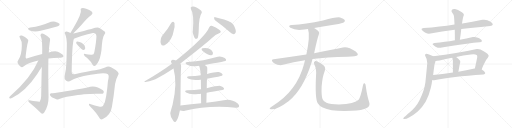
t = 0.00 s
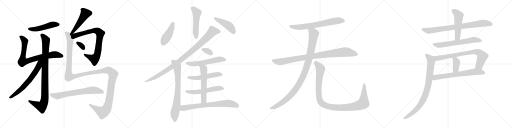
t = 5.03 s
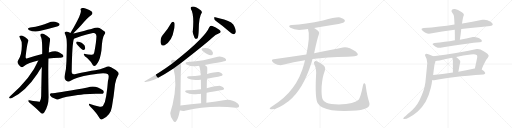
t = 10.05 s
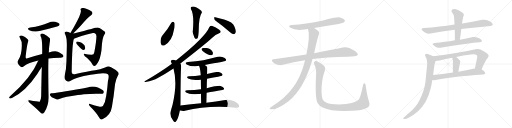
t = 15.07 s
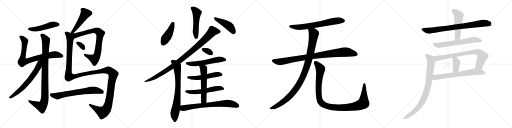
t = 20.10 s
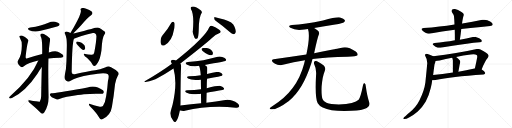
t = 25.12 s

The animated SVG that drew these frames (rendered in a browser with its animation timeline set to each time). Animation: 31 CSS @keyframes rules; one cycle of 25.12 s.

<svg version="1.1" viewBox="0 0 4096 1024" xmlns="http://www.w3.org/2000/svg">
  <g stroke="lightgray" stroke-dasharray="1,1" stroke-width="1" transform="scale(4, 4)">
    <line x1="0" y1="0" x2="256" y2="256"></line>
    <line x1="256" y1="0" x2="0" y2="256"></line>
    <line x1="128" y1="0" x2="128" y2="256"></line>
    <line x1="0" y1="128" x2="256" y2="128"></line>
    <line x1="256" y1="0" x2="512" y2="256"></line>
    <line x1="512" y1="0" x2="256" y2="256"></line>
    <line x1="384" y1="0" x2="384" y2="256"></line>
    <line x1="256" y1="128" x2="512" y2="128"></line>
    <line x1="512" y1="0" x2="768" y2="256"></line>
    <line x1="768" y1="0" x2="512" y2="256"></line>
    <line x1="640" y1="0" x2="640" y2="256"></line>
    <line x1="512" y1="128" x2="768" y2="128"></line>
    <line x1="768" y1="0" x2="1024" y2="256"></line>
    <line x1="1024" y1="0" x2="768" y2="256"></line>
    <line x1="896" y1="0" x2="896" y2="256"></line>
    <line x1="768" y1="128" x2="1024" y2="128"></line>
  </g>
<g transform="scale(1, -1) translate(0, -850)">
   <style type="text/css">
    @keyframes keyframes0 {
      from {
       stroke: black;
       stroke-dashoffset: 490;
       stroke-width: 128;
       }
       61% {
       animation-timing-function: step-end;
       stroke: black;
       stroke-dashoffset: 0;
       stroke-width: 128;
       }
       to {
       stroke: black;
       stroke-width: 1024;
       }
       }
       #make-me-a-hanzi-animation-0 {
         animation: keyframes0 0.648763s both;
         animation-delay: 0.000000s;
         animation-timing-function: linear;
       }
    @keyframes keyframes1 {
      from {
       stroke: black;
       stroke-dashoffset: 792;
       stroke-width: 128;
       }
       72% {
       animation-timing-function: step-end;
       stroke: black;
       stroke-dashoffset: 0;
       stroke-width: 128;
       }
       to {
       stroke: black;
       stroke-width: 1024;
       }
       }
       #make-me-a-hanzi-animation-1 {
         animation: keyframes1 0.894531s both;
         animation-delay: 0.648763s;
         animation-timing-function: linear;
       }
    @keyframes keyframes2 {
      from {
       stroke: black;
       stroke-dashoffset: 953;
       stroke-width: 128;
       }
       76% {
       animation-timing-function: step-end;
       stroke: black;
       stroke-dashoffset: 0;
       stroke-width: 128;
       }
       to {
       stroke: black;
       stroke-width: 1024;
       }
       }
       #make-me-a-hanzi-animation-2 {
         animation: keyframes2 1.025553s both;
         animation-delay: 1.543294s;
         animation-timing-function: linear;
       }
    @keyframes keyframes3 {
      from {
       stroke: black;
       stroke-dashoffset: 646;
       stroke-width: 128;
       }
       68% {
       animation-timing-function: step-end;
       stroke: black;
       stroke-dashoffset: 0;
       stroke-width: 128;
       }
       to {
       stroke: black;
       stroke-width: 1024;
       }
       }
       #make-me-a-hanzi-animation-3 {
         animation: keyframes3 0.775716s both;
         animation-delay: 2.568847s;
         animation-timing-function: linear;
       }
    @keyframes keyframes4 {
      from {
       stroke: black;
       stroke-dashoffset: 493;
       stroke-width: 128;
       }
       62% {
       animation-timing-function: step-end;
       stroke: black;
       stroke-dashoffset: 0;
       stroke-width: 128;
       }
       to {
       stroke: black;
       stroke-width: 1024;
       }
       }
       #make-me-a-hanzi-animation-4 {
         animation: keyframes4 0.651204s both;
         animation-delay: 3.344563s;
         animation-timing-function: linear;
       }
    @keyframes keyframes5 {
      from {
       stroke: black;
       stroke-dashoffset: 782;
       stroke-width: 128;
       }
       72% {
       animation-timing-function: step-end;
       stroke: black;
       stroke-dashoffset: 0;
       stroke-width: 128;
       }
       to {
       stroke: black;
       stroke-width: 1024;
       }
       }
       #make-me-a-hanzi-animation-5 {
         animation: keyframes5 0.886393s both;
         animation-delay: 3.995767s;
         animation-timing-function: linear;
       }
    @keyframes keyframes6 {
      from {
       stroke: black;
       stroke-dashoffset: 321;
       stroke-width: 128;
       }
       51% {
       animation-timing-function: step-end;
       stroke: black;
       stroke-dashoffset: 0;
       stroke-width: 128;
       }
       to {
       stroke: black;
       stroke-width: 1024;
       }
       }
       #make-me-a-hanzi-animation-6 {
         animation: keyframes6 0.511230s both;
         animation-delay: 4.882160s;
         animation-timing-function: linear;
       }
    @keyframes keyframes7 {
      from {
       stroke: black;
       stroke-dashoffset: 1431;
       stroke-width: 128;
       }
       82% {
       animation-timing-function: step-end;
       stroke: black;
       stroke-dashoffset: 0;
       stroke-width: 128;
       }
       to {
       stroke: black;
       stroke-width: 1024;
       }
       }
       #make-me-a-hanzi-animation-7 {
         animation: keyframes7 1.414551s both;
         animation-delay: 5.393390s;
         animation-timing-function: linear;
       }
    @keyframes keyframes8 {
      from {
       stroke: black;
       stroke-dashoffset: 670;
       stroke-width: 128;
       }
       69% {
       animation-timing-function: step-end;
       stroke: black;
       stroke-dashoffset: 0;
       stroke-width: 128;
       }
       to {
       stroke: black;
       stroke-width: 1024;
       }
       }
       #make-me-a-hanzi-animation-8 {
         animation: keyframes8 0.795247s both;
         animation-delay: 6.807941s;
         animation-timing-function: linear;
       }
    @keyframes keyframes9 {
      from {
       stroke: black;
       stroke-dashoffset: 509;
       stroke-width: 128;
       }
       62% {
       animation-timing-function: step-end;
       stroke: black;
       stroke-dashoffset: 0;
       stroke-width: 128;
       }
       to {
       stroke: black;
       stroke-width: 1024;
       }
       }
       #make-me-a-hanzi-animation-9 {
         animation: keyframes9 0.664225s both;
         animation-delay: 7.603188s;
         animation-timing-function: linear;
       }
    @keyframes keyframes10 {
      from {
       stroke: black;
       stroke-dashoffset: 437;
       stroke-width: 128;
       }
       59% {
       animation-timing-function: step-end;
       stroke: black;
       stroke-dashoffset: 0;
       stroke-width: 128;
       }
       to {
       stroke: black;
       stroke-width: 1024;
       }
       }
       #make-me-a-hanzi-animation-10 {
         animation: keyframes10 0.605632s both;
         animation-delay: 8.267413s;
         animation-timing-function: linear;
       }
    @keyframes keyframes11 {
      from {
       stroke: black;
       stroke-dashoffset: 444;
       stroke-width: 128;
       }
       59% {
       animation-timing-function: step-end;
       stroke: black;
       stroke-dashoffset: 0;
       stroke-width: 128;
       }
       to {
       stroke: black;
       stroke-width: 1024;
       }
       }
       #make-me-a-hanzi-animation-11 {
         animation: keyframes11 0.611328s both;
         animation-delay: 8.873045s;
         animation-timing-function: linear;
       }
    @keyframes keyframes12 {
      from {
       stroke: black;
       stroke-dashoffset: 992;
       stroke-width: 128;
       }
       76% {
       animation-timing-function: step-end;
       stroke: black;
       stroke-dashoffset: 0;
       stroke-width: 128;
       }
       to {
       stroke: black;
       stroke-width: 1024;
       }
       }
       #make-me-a-hanzi-animation-12 {
         animation: keyframes12 1.057292s both;
         animation-delay: 9.484373s;
         animation-timing-function: linear;
       }
    @keyframes keyframes13 {
      from {
       stroke: black;
       stroke-dashoffset: 745;
       stroke-width: 128;
       }
       71% {
       animation-timing-function: step-end;
       stroke: black;
       stroke-dashoffset: 0;
       stroke-width: 128;
       }
       to {
       stroke: black;
       stroke-width: 1024;
       }
       }
       #make-me-a-hanzi-animation-13 {
         animation: keyframes13 0.856283s both;
         animation-delay: 10.541665s;
         animation-timing-function: linear;
       }
    @keyframes keyframes14 {
      from {
       stroke: black;
       stroke-dashoffset: 327;
       stroke-width: 128;
       }
       52% {
       animation-timing-function: step-end;
       stroke: black;
       stroke-dashoffset: 0;
       stroke-width: 128;
       }
       to {
       stroke: black;
       stroke-width: 1024;
       }
       }
       #make-me-a-hanzi-animation-14 {
         animation: keyframes14 0.516113s both;
         animation-delay: 11.397948s;
         animation-timing-function: linear;
       }
    @keyframes keyframes15 {
      from {
       stroke: black;
       stroke-dashoffset: 565;
       stroke-width: 128;
       }
       65% {
       animation-timing-function: step-end;
       stroke: black;
       stroke-dashoffset: 0;
       stroke-width: 128;
       }
       to {
       stroke: black;
       stroke-width: 1024;
       }
       }
       #make-me-a-hanzi-animation-15 {
         animation: keyframes15 0.709798s both;
         animation-delay: 11.914061s;
         animation-timing-function: linear;
       }
    @keyframes keyframes16 {
      from {
       stroke: black;
       stroke-dashoffset: 524;
       stroke-width: 128;
       }
       63% {
       animation-timing-function: step-end;
       stroke: black;
       stroke-dashoffset: 0;
       stroke-width: 128;
       }
       to {
       stroke: black;
       stroke-width: 1024;
       }
       }
       #make-me-a-hanzi-animation-16 {
         animation: keyframes16 0.676432s both;
         animation-delay: 12.623859s;
         animation-timing-function: linear;
       }
    @keyframes keyframes17 {
      from {
       stroke: black;
       stroke-dashoffset: 552;
       stroke-width: 128;
       }
       64% {
       animation-timing-function: step-end;
       stroke: black;
       stroke-dashoffset: 0;
       stroke-width: 128;
       }
       to {
       stroke: black;
       stroke-width: 1024;
       }
       }
       #make-me-a-hanzi-animation-17 {
         animation: keyframes17 0.699219s both;
         animation-delay: 13.300291s;
         animation-timing-function: linear;
       }
    @keyframes keyframes18 {
      from {
       stroke: black;
       stroke-dashoffset: 566;
       stroke-width: 128;
       }
       65% {
       animation-timing-function: step-end;
       stroke: black;
       stroke-dashoffset: 0;
       stroke-width: 128;
       }
       to {
       stroke: black;
       stroke-width: 1024;
       }
       }
       #make-me-a-hanzi-animation-18 {
         animation: keyframes18 0.710612s both;
         animation-delay: 13.999510s;
         animation-timing-function: linear;
       }
    @keyframes keyframes19 {
      from {
       stroke: black;
       stroke-dashoffset: 722;
       stroke-width: 128;
       }
       70% {
       animation-timing-function: step-end;
       stroke: black;
       stroke-dashoffset: 0;
       stroke-width: 128;
       }
       to {
       stroke: black;
       stroke-width: 1024;
       }
       }
       #make-me-a-hanzi-animation-19 {
         animation: keyframes19 0.837565s both;
         animation-delay: 14.710122s;
         animation-timing-function: linear;
       }
    @keyframes keyframes20 {
      from {
       stroke: black;
       stroke-dashoffset: 680;
       stroke-width: 128;
       }
       69% {
       animation-timing-function: step-end;
       stroke: black;
       stroke-dashoffset: 0;
       stroke-width: 128;
       }
       to {
       stroke: black;
       stroke-width: 1024;
       }
       }
       #make-me-a-hanzi-animation-20 {
         animation: keyframes20 0.803385s both;
         animation-delay: 15.547687s;
         animation-timing-function: linear;
       }
    @keyframes keyframes21 {
      from {
       stroke: black;
       stroke-dashoffset: 930;
       stroke-width: 128;
       }
       75% {
       animation-timing-function: step-end;
       stroke: black;
       stroke-dashoffset: 0;
       stroke-width: 128;
       }
       to {
       stroke: black;
       stroke-width: 1024;
       }
       }
       #make-me-a-hanzi-animation-21 {
         animation: keyframes21 1.006836s both;
         animation-delay: 16.351072s;
         animation-timing-function: linear;
       }
    @keyframes keyframes22 {
      from {
       stroke: black;
       stroke-dashoffset: 1036;
       stroke-width: 128;
       }
       77% {
       animation-timing-function: step-end;
       stroke: black;
       stroke-dashoffset: 0;
       stroke-width: 128;
       }
       to {
       stroke: black;
       stroke-width: 1024;
       }
       }
       #make-me-a-hanzi-animation-22 {
         animation: keyframes22 1.093099s both;
         animation-delay: 17.357908s;
         animation-timing-function: linear;
       }
    @keyframes keyframes23 {
      from {
       stroke: black;
       stroke-dashoffset: 1097;
       stroke-width: 128;
       }
       78% {
       animation-timing-function: step-end;
       stroke: black;
       stroke-dashoffset: 0;
       stroke-width: 128;
       }
       to {
       stroke: black;
       stroke-width: 1024;
       }
       }
       #make-me-a-hanzi-animation-23 {
         animation: keyframes23 1.142741s both;
         animation-delay: 18.451007s;
         animation-timing-function: linear;
       }
    @keyframes keyframes24 {
      from {
       stroke: black;
       stroke-dashoffset: 813;
       stroke-width: 128;
       }
       73% {
       animation-timing-function: step-end;
       stroke: black;
       stroke-dashoffset: 0;
       stroke-width: 128;
       }
       to {
       stroke: black;
       stroke-width: 1024;
       }
       }
       #make-me-a-hanzi-animation-24 {
         animation: keyframes24 0.911621s both;
         animation-delay: 19.593748s;
         animation-timing-function: linear;
       }
    @keyframes keyframes25 {
      from {
       stroke: black;
       stroke-dashoffset: 509;
       stroke-width: 128;
       }
       62% {
       animation-timing-function: step-end;
       stroke: black;
       stroke-dashoffset: 0;
       stroke-width: 128;
       }
       to {
       stroke: black;
       stroke-width: 1024;
       }
       }
       #make-me-a-hanzi-animation-25 {
         animation: keyframes25 0.664225s both;
         animation-delay: 20.505369s;
         animation-timing-function: linear;
       }
    @keyframes keyframes26 {
      from {
       stroke: black;
       stroke-dashoffset: 638;
       stroke-width: 128;
       }
       67% {
       animation-timing-function: step-end;
       stroke: black;
       stroke-dashoffset: 0;
       stroke-width: 128;
       }
       to {
       stroke: black;
       stroke-width: 1024;
       }
       }
       #make-me-a-hanzi-animation-26 {
         animation: keyframes26 0.769206s both;
         animation-delay: 21.169594s;
         animation-timing-function: linear;
       }
    @keyframes keyframes27 {
      from {
       stroke: black;
       stroke-dashoffset: 770;
       stroke-width: 128;
       }
       71% {
       animation-timing-function: step-end;
       stroke: black;
       stroke-dashoffset: 0;
       stroke-width: 128;
       }
       to {
       stroke: black;
       stroke-width: 1024;
       }
       }
       #make-me-a-hanzi-animation-27 {
         animation: keyframes27 0.876628s both;
         animation-delay: 21.938800s;
         animation-timing-function: linear;
       }
    @keyframes keyframes28 {
      from {
       stroke: black;
       stroke-dashoffset: 384;
       stroke-width: 128;
       }
       56% {
       animation-timing-function: step-end;
       stroke: black;
       stroke-dashoffset: 0;
       stroke-width: 128;
       }
       to {
       stroke: black;
       stroke-width: 1024;
       }
       }
       #make-me-a-hanzi-animation-28 {
         animation: keyframes28 0.562500s both;
         animation-delay: 22.815428s;
         animation-timing-function: linear;
       }
    @keyframes keyframes29 {
      from {
       stroke: black;
       stroke-dashoffset: 674;
       stroke-width: 128;
       }
       69% {
       animation-timing-function: step-end;
       stroke: black;
       stroke-dashoffset: 0;
       stroke-width: 128;
       }
       to {
       stroke: black;
       stroke-width: 1024;
       }
       }
       #make-me-a-hanzi-animation-29 {
         animation: keyframes29 0.798503s both;
         animation-delay: 23.377928s;
         animation-timing-function: linear;
       }
    @keyframes keyframes30 {
      from {
       stroke: black;
       stroke-dashoffset: 855;
       stroke-width: 128;
       }
       74% {
       animation-timing-function: step-end;
       stroke: black;
       stroke-dashoffset: 0;
       stroke-width: 128;
       }
       to {
       stroke: black;
       stroke-width: 1024;
       }
       }
       #make-me-a-hanzi-animation-30 {
         animation: keyframes30 0.945801s both;
         animation-delay: 24.176431s;
         animation-timing-function: linear;
       }
</style>
<path d="M 242.5 629.5 Q 209.5 622.5 234.5 608.5 Q 273.5 589.5 324.5 603.5 Q 381.5 618.5 441.5 633.5 Q 469.5 640.5 472.5 645.5 Q 479.5 652.5 475.5 660.5 Q 468.5 670.5 441.5 676.5 Q 413.5 680.5 387.5 667.5 Q 356.5 655.5 323.5 646.5 Q 286.5 636.5 242.5 629.5 Z" fill="lightgray"></path> 
<path d="M 387.5 381.5 Q 427.5 388.5 476.5 388.5 Q 495.5 387.5 504.5 393.5 Q 510.5 399.5 504.5 409.5 Q 497.5 419.5 462.5 436.5 Q 438.5 446.5 390.5 429.5 L 337.5 418.5 Q 277.5 405.5 219.5 383.5 Q 210.5 379.5 209.5 382.5 Q 202.5 386.5 205.5 401.5 Q 215.5 489.5 224.5 515.5 Q 230.5 527.5 219.5 537.5 Q 201.5 556.5 175.5 565.5 Q 163.5 569.5 156.5 562.5 Q 152.5 558.5 160.5 543.5 Q 176.5 519.5 174.5 484.5 Q 173.5 408.5 146.5 370.5 Q 136.5 357.5 141.5 346.5 Q 148.5 330.5 165.5 316.5 Q 175.5 307.5 190.5 319.5 Q 226.5 349.5 306.5 366.5 L 387.5 381.5 Z" fill="lightgray"></path> 
<path d="M 334.5 314.5 Q 331.5 217.5 329.5 81.5 Q 328.5 48.5 317.5 36.5 Q 313.5 33.5 236.5 47.5 Q 224.5 50.5 225.5 43.5 Q 226.5 36.5 236.5 27.5 Q 291.5 -17.5 329.5 -56.5 Q 339.5 -65.5 353.5 -50.5 Q 389.5 3.5 388.5 73.5 Q 384.5 299.5 387.5 381.5 L 390.5 429.5 Q 391.5 469.5 397.5 508.5 Q 403.5 533.5 398.5 544.5 Q 389.5 557.5 354.5 576.5 Q 338.5 586.5 328.5 579.5 Q 318.5 570.5 329.5 550.5 Q 339.5 526.5 337.5 418.5 L 334.5 314.5 Z" fill="lightgray"></path> 
<path d="M 306.5 366.5 Q 249.5 228.5 78.5 77.5 Q 68.5 65.5 76.5 64.5 Q 85.5 60.5 95.5 66.5 Q 203.5 117.5 299.5 260.5 Q 311.5 282.5 334.5 314.5 C 381.5 380.5 323.5 405.5 306.5 366.5 Z" fill="lightgray"></path> 
<path d="M 583.5 579.5 Q 623.5 619.5 647.5 645.5 Q 701.5 711.5 728.5 728.5 Q 747.5 741.5 733.5 757.5 Q 717.5 770.5 689.5 780.5 Q 664.5 789.5 652.5 784.5 Q 640.5 780.5 646.5 768.5 Q 655.5 744.5 590.5 632.5 Q 577.5 611.5 563.5 586.5 C 548.5 560.5 562.5 558.5 583.5 579.5 Z" fill="lightgray"></path> 
<path d="M 591.5 540.5 Q 636.5 558.5 743.5 585.5 Q 753.5 586.5 759.5 583.5 Q 771.5 577.5 771.5 559.5 Q 770.5 513.5 754.5 432.5 Q 751.5 408.5 729.5 411.5 Q 702.5 415.5 682.5 418.5 Q 667.5 421.5 671.5 412.5 Q 672.5 403.5 697.5 385.5 Q 727.5 357.5 743.5 328.5 Q 750.5 319.5 761.5 323.5 Q 768.5 326.5 783.5 349.5 Q 801.5 377.5 811.5 445.5 Q 817.5 553.5 835.5 573.5 Q 845.5 583.5 840.5 594.5 Q 831.5 604.5 795.5 626.5 Q 782.5 635.5 730.5 618.5 Q 724.5 618.5 628.5 591.5 Q 603.5 584.5 583.5 579.5 C 554.5 572.5 563.5 529.5 591.5 540.5 Z" fill="lightgray"></path> 
<path d="M 613.5 497.5 Q 650.5 452.5 665.5 449.5 Q 675.5 448.5 681.5 462.5 Q 682.5 472.5 675.5 488.5 Q 657.5 512.5 618.5 518.5 Q 611.5 519.5 609.5 510.5 Q 608.5 504.5 613.5 497.5 Z" fill="lightgray"></path> 
<path d="M 563.5 586.5 Q 556.5 590.5 546.5 594.5 Q 527.5 601.5 519.5 592.5 Q 513.5 588.5 521.5 575.5 Q 536.5 544.5 534.5 477.5 Q 533.5 425.5 531.5 358.5 Q 530.5 294.5 516.5 240.5 Q 512.5 221.5 527.5 205.5 Q 545.5 190.5 568.5 205.5 Q 605.5 232.5 724.5 251.5 Q 842.5 275.5 863.5 255.5 Q 875.5 245.5 863.5 202.5 Q 859.5 144.5 849.5 81.5 Q 843.5 33.5 823.5 1.5 Q 813.5 -7.5 791.5 -2.5 Q 757.5 7.5 726.5 16.5 Q 710.5 22.5 711.5 14.5 Q 710.5 8.5 719.5 0.5 Q 774.5 -54.5 794.5 -92.5 Q 804.5 -113.5 822.5 -102.5 Q 886.5 -68.5 895.5 -3.5 Q 910.5 81.5 920.5 178.5 Q 926.5 215.5 943.5 245.5 Q 955.5 261.5 943.5 274.5 Q 925.5 293.5 888.5 312.5 Q 867.5 324.5 840.5 310.5 Q 800.5 292.5 761.5 287.5 Q 707.5 280.5 597.5 256.5 Q 575.5 252.5 573.5 271.5 Q 576.5 505.5 591.5 540.5 C 603.5 595.5 592.5 577.5 563.5 586.5 Z" fill="lightgray"></path> 
<path d="M 622.5 89.5 Q 647.5 90.5 671.5 95.5 Q 740.5 102.5 804.5 99.5 Q 823.5 98.5 828.5 106.5 Q 834.5 118.5 823.5 127.5 Q 763.5 173.5 700.5 150.5 Q 679.5 147.5 660.5 142.5 Q 450.5 106.5 409.5 103.5 Q 399.5 102.5 398.5 93.5 Q 398.5 83.5 414.5 71.5 Q 429.5 62.5 455.5 54.5 Q 465.5 51.5 479.5 59.5 Q 518.5 75.5 622.5 89.5 Z" fill="lightgray"></path> 
<path d="M 1527.0 779.0 Q 1554.0 740.0 1543.0 605.0 Q 1537.0 593.0 1556.0 549.0 Q 1565.0 534.0 1578.0 542.0 Q 1588.0 551.0 1590.0 613.0 Q 1591.0 715.0 1613.0 746.0 Q 1619.0 755.0 1608.0 767.0 Q 1559.0 806.0 1534.0 797.0 Q 1521.0 793.0 1527.0 779.0 Z" fill="lightgray"></path> 
<path d="M 1371.0 669.0 Q 1340.0 614.0 1299.0 566.0 Q 1290.0 556.0 1287.0 540.0 Q 1281.0 515.0 1288.0 498.0 Q 1294.0 479.0 1317.0 488.0 Q 1378.0 524.0 1390.0 606.0 Q 1400.0 640.0 1396.0 666.0 Q 1392.0 676.0 1386.0 677.0 Q 1377.0 677.0 1371.0 669.0 Z" fill="lightgray"></path> 
<path d="M 1725.0 684.0 Q 1776.0 648.0 1838.0 594.0 Q 1854.0 578.0 1869.0 576.0 Q 1876.0 576.0 1883.0 586.0 Q 1893.0 599.0 1876.0 637.0 Q 1864.0 673.0 1793.0 694.0 Q 1747.0 707.0 1722.0 712.0 Q 1713.0 716.0 1713.0 705.0 Q 1714.0 692.0 1725.0 684.0 Z" fill="lightgray"></path> 
<path d="M 1443.0 343.0 Q 1644.0 499.0 1698.0 549.0 Q 1725.0 576.0 1749.0 583.0 Q 1765.0 587.0 1766.0 597.0 Q 1765.0 604.0 1754.0 613.0 Q 1726.0 635.0 1699.0 643.0 Q 1683.0 647.0 1674.0 632.0 Q 1644.0 554.0 1408.0 366.0 L 1375.0 341.0 Q 1285.0 274.0 1161.0 203.0 Q 1154.0 200.0 1155.0 196.0 Q 1156.0 193.0 1164.0 194.0 Q 1228.0 206.0 1262.0 226.0 Q 1323.0 260.0 1388.0 303.0 L 1443.0 343.0 Z" fill="lightgray"></path> 
<path d="M 1443.0 6.0 Q 1444.0 22.0 1444.0 38.0 Q 1445.0 269.0 1449.0 317.0 Q 1450.0 333.0 1443.0 343.0 L 1408.0 366.0 Q 1389.0 373.0 1377.0 371.0 Q 1362.0 365.0 1369.0 353.0 Q 1372.0 347.0 1375.0 341.0 L 1388.0 303.0 Q 1421.0 186.0 1381.0 14.0 Q 1362.0 -52.0 1362.0 -55.0 Q 1362.0 -85.0 1386.0 -115.0 Q 1395.0 -130.0 1406.0 -123.0 Q 1425.0 -105.0 1439.0 -33.0 L 1443.0 6.0 Z" fill="lightgray"></path> 
<path d="M 1621.0 443.0 Q 1672.0 404.0 1691.0 409.0 Q 1703.0 410.0 1704.0 427.0 Q 1703.0 437.0 1690.0 451.0 Q 1669.0 472.0 1619.0 465.0 Q 1612.0 464.0 1613.0 455.0 Q 1614.0 448.0 1621.0 443.0 Z" fill="lightgray"></path> 
<path d="M 1638.0 331.0 Q 1800.0 361.0 1804.0 363.0 Q 1811.0 369.0 1808.0 377.0 Q 1802.0 387.0 1778.0 395.0 Q 1753.0 401.0 1726.0 392.0 Q 1678.0 379.0 1627.0 368.0 Q 1569.0 358.0 1503.0 354.0 Q 1472.0 350.0 1493.0 335.0 Q 1532.0 314.0 1578.0 322.0 Q 1584.0 323.0 1592.0 324.0 L 1638.0 331.0 Z" fill="lightgray"></path> 
<path d="M 1656.0 220.0 Q 1773.0 242.0 1776.0 244.0 Q 1783.0 251.0 1780.0 257.0 Q 1774.0 267.0 1751.0 274.0 Q 1732.0 278.0 1656.0 259.0 L 1606.0 249.0 Q 1563.0 243.0 1514.0 240.0 Q 1484.0 237.0 1505.0 222.0 Q 1532.0 206.0 1607.0 213.0 L 1656.0 220.0 Z" fill="lightgray"></path> 
<path d="M 1653.0 108.0 Q 1785.0 132.0 1787.0 132.0 Q 1794.0 138.0 1792.0 145.0 Q 1786.0 155.0 1764.0 163.0 Q 1746.0 167.0 1654.0 145.0 L 1608.0 137.0 Q 1556.0 130.0 1499.0 128.0 Q 1469.0 125.0 1489.0 110.0 Q 1519.0 91.0 1586.0 99.0 Q 1595.0 100.0 1608.0 101.0 L 1653.0 108.0 Z" fill="lightgray"></path> 
<path d="M 1651.0 28.0 Q 1652.0 70.0 1653.0 108.0 L 1654.0 145.0 Q 1654.0 185.0 1656.0 220.0 L 1656.0 259.0 Q 1656.0 262.0 1657.0 264.0 Q 1660.0 312.0 1656.0 317.0 Q 1646.0 326.0 1638.0 331.0 C 1614.0 348.0 1580.0 352.0 1592.0 324.0 Q 1601.0 309.0 1606.0 249.0 L 1607.0 213.0 Q 1607.0 183.0 1608.0 137.0 L 1608.0 101.0 Q 1608.0 67.0 1609.0 24.0 C 1610.0 -6.0 1650.0 -2.0 1651.0 28.0 Z" fill="lightgray"></path> 
<path d="M 1609.0 24.0 Q 1530.0 17.0 1443.0 6.0 C 1413.0 2.0 1410.0 -26.0 1439.0 -33.0 Q 1440.0 -33.0 1443.0 -34.0 Q 1464.0 -40.0 1479.0 -36.0 Q 1665.0 9.0 1886.0 -11.0 L 1888.0 -11.0 Q 1907.0 -12.0 1912.0 -3.0 Q 1918.0 7.0 1902.0 22.0 Q 1850.0 62.0 1790.0 49.0 Q 1733.0 40.0 1651.0 28.0 L 1609.0 24.0 Z" fill="lightgray"></path> 
<path d="M 2513.0 625.5 Q 2594.0 640.5 2682.0 653.5 Q 2743.0 665.5 2752.0 672.5 Q 2762.0 679.5 2758.0 689.5 Q 2751.0 702.5 2721.0 710.5 Q 2694.0 716.5 2584.0 686.5 Q 2442.0 656.5 2335.0 650.5 Q 2298.0 646.5 2323.0 627.5 Q 2366.0 602.5 2435.0 614.5 Q 2448.0 617.5 2464.0 617.5 L 2513.0 625.5 Z" fill="lightgray"></path> 
<path d="M 2500.0 377.5 Q 2611.0 393.5 2781.0 396.5 Q 2853.0 396.5 2860.0 407.5 Q 2866.0 420.5 2846.0 437.5 Q 2783.0 479.5 2743.0 469.5 Q 2656.0 450.5 2513.0 424.5 L 2451.0 414.5 Q 2327.0 396.5 2189.0 375.5 Q 2165.0 371.5 2183.0 352.5 Q 2199.0 337.5 2220.0 331.5 Q 2245.0 325.5 2263.0 331.5 Q 2347.0 356.5 2440.0 368.5 L 2500.0 377.5 Z" fill="lightgray"></path> 
<path d="M 2440.0 368.5 Q 2436.0 355.5 2433.0 339.5 Q 2376.0 120.5 2181.0 2.5 Q 2163.0 -9.5 2158.0 -15.5 Q 2155.0 -22.5 2168.0 -24.5 Q 2213.0 -30.5 2311.0 42.5 Q 2425.0 132.5 2493.0 351.5 Q 2496.0 364.5 2500.0 377.5 L 2513.0 424.5 Q 2540.0 547.5 2550.0 571.5 Q 2560.0 592.5 2539.0 607.5 Q 2524.0 617.5 2513.0 625.5 C 2488.0 642.5 2457.0 646.5 2464.0 617.5 Q 2483.0 563.5 2451.0 414.5 L 2440.0 368.5 Z" fill="lightgray"></path> 
<path d="M 2953.0 34.5 Q 2937.0 80.5 2926.0 161.5 Q 2925.0 177.5 2917.0 183.5 Q 2908.0 189.5 2904.0 167.5 Q 2885.0 70.5 2869.0 52.5 Q 2838.0 19.5 2711.0 14.5 Q 2642.0 15.5 2612.0 27.5 Q 2585.0 40.5 2580.0 57.5 Q 2570.0 85.5 2573.0 158.5 Q 2580.0 239.5 2596.0 276.5 Q 2609.0 307.5 2590.0 325.5 Q 2538.0 365.5 2522.0 362.5 Q 2506.0 356.5 2513.0 338.5 Q 2534.0 298.5 2528.0 240.5 Q 2519.0 62.5 2542.0 23.5 Q 2566.0 -18.5 2654.0 -31.5 Q 2715.0 -40.5 2812.0 -36.5 Q 2900.0 -32.5 2934.0 -13.5 Q 2965.0 2.5 2953.0 34.5 Z" fill="lightgray"></path> 
<path d="M 3690.0 619.0 Q 3727.0 624.0 3764.0 627.0 Q 3852.0 637.0 3921.0 643.0 Q 3941.0 645.0 3942.0 655.0 L 3942.0 656.0 Q 3942.0 667.0 3921.0 678.0 Q 3914.0 683.0 3899.0 689.0 Q 3887.0 693.0 3874.0 693.0 Q 3867.0 693.0 3859.0 692.0 Q 3780.0 675.0 3699.0 663.0 L 3696.0 663.0 L 3636.0 655.0 Q 3573.0 645.0 3516.0 639.0 Q 3455.0 631.0 3389.0 627.0 Q 3372.0 625.0 3372.0 618.0 Q 3372.0 613.0 3381.0 605.0 Q 3393.0 595.0 3408.0 586.0 Q 3418.0 581.0 3431.0 581.0 Q 3437.0 581.0 3444.0 582.0 Q 3533.0 599.0 3638.0 612.0 L 3690.0 619.0 Z" fill="lightgray"></path> 
<path d="M 3638.0 612.0 Q 3639.0 573.0 3639.0 528.0 C 3639.0 498.0 3675.0 503.0 3679.0 533.0 Q 3686.0 579.0 3690.0 619.0 L 3696.0 663.0 Q 3698.0 673.0 3699.0 682.0 Q 3702.0 700.0 3705.0 712.0 Q 3708.0 723.0 3711.0 730.0 L 3711.0 733.0 Q 3711.0 744.0 3695.0 753.0 Q 3661.0 774.0 3640.0 778.0 L 3633.0 778.0 Q 3621.0 778.0 3616.0 773.0 Q 3612.0 768.0 3612.0 763.0 Q 3612.0 757.0 3617.0 751.0 Q 3632.0 731.0 3632.0 718.0 Q 3635.0 688.0 3636.0 655.0 L 3638.0 612.0 Z" fill="lightgray"></path> 
<path d="M 3639.0 528.0 Q 3596.0 520.0 3559.0 516.0 Q 3518.0 510.0 3476.0 507.0 Q 3461.0 505.0 3461.0 499.0 Q 3461.0 494.0 3469.0 488.0 Q 3481.0 478.0 3493.0 472.0 Q 3501.0 468.0 3512.0 468.0 Q 3518.0 468.0 3524.0 469.0 Q 3614.0 486.0 3734.0 501.0 Q 3792.0 509.0 3837.0 512.0 Q 3855.0 514.0 3855.0 523.0 L 3855.0 524.0 Q 3855.0 534.0 3837.0 543.0 Q 3830.0 547.0 3817.0 551.0 Q 3806.0 555.0 3795.0 555.0 Q 3789.0 555.0 3783.0 554.0 Q 3731.0 542.0 3679.0 533.0 L 3639.0 528.0 Z" fill="lightgray"></path> 
<path d="M 3853.0 295.0 Q 3880.0 362.0 3901.0 386.0 Q 3909.0 396.0 3909.0 404.0 Q 3909.0 406.0 3908.0 408.0 Q 3901.0 426.0 3844.0 454.0 Q 3832.0 459.0 3822.0 459.0 Q 3818.0 459.0 3814.0 458.0 Q 3656.0 422.0 3466.0 400.0 C 3436.0 396.0 3454.0 361.0 3484.0 363.0 Q 3496.0 363.0 3517.0 366.0 Q 3566.0 379.0 3617.0 389.0 L 3649.0 395.0 Q 3706.0 408.0 3766.0 414.0 Q 3778.0 416.0 3788.0 416.0 Q 3805.0 416.0 3813.0 410.0 Q 3818.0 407.0 3818.0 397.0 L 3818.0 394.0 Q 3811.0 355.0 3799.0 303.0 C 3792.0 274.0 3842.0 267.0 3853.0 295.0 Z" fill="lightgray"></path> 
<path d="M 3617.0 389.0 Q 3620.0 384.0 3620.0 381.0 Q 3623.0 374.0 3623.0 365.0 L 3623.0 270.0 C 3623.0 240.0 3661.0 248.0 3667.0 277.0 Q 3673.0 308.0 3677.0 332.0 Q 3678.0 337.0 3679.0 340.0 Q 3682.0 350.0 3682.0 357.0 Q 3682.0 363.0 3679.0 366.0 Q 3664.0 386.0 3649.0 395.0 C 3624.0 411.0 3604.0 416.0 3617.0 389.0 Z" fill="lightgray"></path> 
<path d="M 3868.0 255.0 Q 3881.0 257.0 3882.0 266.0 Q 3881.0 276.0 3853.0 295.0 C 3831.0 311.0 3828.0 310.0 3799.0 303.0 L 3796.0 302.0 Q 3728.0 287.0 3667.0 277.0 L 3623.0 270.0 Q 3537.0 256.0 3465.0 250.0 C 3435.0 247.0 3428.0 215.0 3458.0 211.0 Q 3465.0 209.0 3473.0 209.0 Q 3478.0 209.0 3484.0 210.0 Q 3607.0 237.0 3868.0 255.0 Z" fill="lightgray"></path> 
<path d="M 3466.0 400.0 Q 3425.0 421.0 3412.0 421.0 L 3411.0 421.0 Q 3400.0 419.0 3400.0 411.0 Q 3400.0 405.0 3405.0 396.0 Q 3418.0 377.0 3418.0 347.0 Q 3418.0 340.0 3417.0 334.0 Q 3413.0 287.0 3403.0 191.0 Q 3395.0 128.0 3356.0 49.0 Q 3330.0 -4.0 3276.0 -50.0 Q 3258.0 -65.0 3245.0 -77.0 Q 3228.0 -89.0 3227.0 -95.0 Q 3226.0 -97.0 3226.0 -98.0 Q 3226.0 -102.0 3235.0 -102.0 Q 3251.0 -102.0 3272.0 -90.0 Q 3315.0 -66.0 3342.0 -42.0 Q 3382.0 -4.0 3406.0 38.0 Q 3431.0 84.0 3446.0 147.0 Q 3454.0 178.0 3458.0 211.0 L 3465.0 250.0 Q 3470.0 292.0 3476.0 334.0 Q 3483.0 354.0 3484.0 363.0 C 3490.0 388.0 3490.0 388.0 3466.0 400.0 Z" fill="lightgray"></path> 
      <clipPath id="make-me-a-hanzi-clip-0">
      <path d="M 242.5 629.5 Q 209.5 622.5 234.5 608.5 Q 273.5 589.5 324.5 603.5 Q 381.5 618.5 441.5 633.5 Q 469.5 640.5 472.5 645.5 Q 479.5 652.5 475.5 660.5 Q 468.5 670.5 441.5 676.5 Q 413.5 680.5 387.5 667.5 Q 356.5 655.5 323.5 646.5 Q 286.5 636.5 242.5 629.5 Z" fill="lightgray"></path>
      </clipPath>
      <path clip-path="url(#make-me-a-hanzi-clip-0)" d="M 235.5 620.5 L 258.5 615.5 L 295.5 618.5 L 422.5 653.5 L 464.5 654.5 " fill="none" id="make-me-a-hanzi-animation-0" stroke-dasharray="362 724" stroke-linecap="round"></path>

      <clipPath id="make-me-a-hanzi-clip-1">
      <path d="M 387.5 381.5 Q 427.5 388.5 476.5 388.5 Q 495.5 387.5 504.5 393.5 Q 510.5 399.5 504.5 409.5 Q 497.5 419.5 462.5 436.5 Q 438.5 446.5 390.5 429.5 L 337.5 418.5 Q 277.5 405.5 219.5 383.5 Q 210.5 379.5 209.5 382.5 Q 202.5 386.5 205.5 401.5 Q 215.5 489.5 224.5 515.5 Q 230.5 527.5 219.5 537.5 Q 201.5 556.5 175.5 565.5 Q 163.5 569.5 156.5 562.5 Q 152.5 558.5 160.5 543.5 Q 176.5 519.5 174.5 484.5 Q 173.5 408.5 146.5 370.5 Q 136.5 357.5 141.5 346.5 Q 148.5 330.5 165.5 316.5 Q 175.5 307.5 190.5 319.5 Q 226.5 349.5 306.5 366.5 L 387.5 381.5 Z" fill="lightgray"></path>
      </clipPath>
      <path clip-path="url(#make-me-a-hanzi-clip-1)" d="M 164.5 557.5 L 198.5 519.5 L 181.5 358.5 L 206.5 357.5 L 305.5 389.5 L 434.5 413.5 L 460.5 412.5 L 495.5 401.5 " fill="none" id="make-me-a-hanzi-animation-1" stroke-dasharray="664 1328" stroke-linecap="round"></path>

      <clipPath id="make-me-a-hanzi-clip-2">
      <path d="M 334.5 314.5 Q 331.5 217.5 329.5 81.5 Q 328.5 48.5 317.5 36.5 Q 313.5 33.5 236.5 47.5 Q 224.5 50.5 225.5 43.5 Q 226.5 36.5 236.5 27.5 Q 291.5 -17.5 329.5 -56.5 Q 339.5 -65.5 353.5 -50.5 Q 389.5 3.5 388.5 73.5 Q 384.5 299.5 387.5 381.5 L 390.5 429.5 Q 391.5 469.5 397.5 508.5 Q 403.5 533.5 398.5 544.5 Q 389.5 557.5 354.5 576.5 Q 338.5 586.5 328.5 579.5 Q 318.5 570.5 329.5 550.5 Q 339.5 526.5 337.5 418.5 L 334.5 314.5 Z" fill="lightgray"></path>
      </clipPath>
      <path clip-path="url(#make-me-a-hanzi-clip-2)" d="M 337.5 569.5 L 367.5 529.5 L 355.5 40.5 L 331.5 -2.5 L 232.5 41.5 " fill="none" id="make-me-a-hanzi-animation-2" stroke-dasharray="825 1650" stroke-linecap="round"></path>

      <clipPath id="make-me-a-hanzi-clip-3">
      <path d="M 306.5 366.5 Q 249.5 228.5 78.5 77.5 Q 68.5 65.5 76.5 64.5 Q 85.5 60.5 95.5 66.5 Q 203.5 117.5 299.5 260.5 Q 311.5 282.5 334.5 314.5 C 381.5 380.5 323.5 405.5 306.5 366.5 Z" fill="lightgray"></path>
      </clipPath>
      <path clip-path="url(#make-me-a-hanzi-clip-3)" d="M 329.5 364.5 L 277.5 264.5 L 222.5 193.5 L 171.5 138.5 L 82.5 70.5 " fill="none" id="make-me-a-hanzi-animation-3" stroke-dasharray="518 1036" stroke-linecap="round"></path>

      <clipPath id="make-me-a-hanzi-clip-4">
      <path d="M 583.5 579.5 Q 623.5 619.5 647.5 645.5 Q 701.5 711.5 728.5 728.5 Q 747.5 741.5 733.5 757.5 Q 717.5 770.5 689.5 780.5 Q 664.5 789.5 652.5 784.5 Q 640.5 780.5 646.5 768.5 Q 655.5 744.5 590.5 632.5 Q 577.5 611.5 563.5 586.5 C 548.5 560.5 562.5 558.5 583.5 579.5 Z" fill="lightgray"></path>
      </clipPath>
      <path clip-path="url(#make-me-a-hanzi-clip-4)" d="M 654.5 774.5 L 666.5 767.5 L 683.5 740.5 L 582.5 592.5 L 570.5 590.5 " fill="none" id="make-me-a-hanzi-animation-4" stroke-dasharray="365 730" stroke-linecap="round"></path>

      <clipPath id="make-me-a-hanzi-clip-5">
      <path d="M 591.5 540.5 Q 636.5 558.5 743.5 585.5 Q 753.5 586.5 759.5 583.5 Q 771.5 577.5 771.5 559.5 Q 770.5 513.5 754.5 432.5 Q 751.5 408.5 729.5 411.5 Q 702.5 415.5 682.5 418.5 Q 667.5 421.5 671.5 412.5 Q 672.5 403.5 697.5 385.5 Q 727.5 357.5 743.5 328.5 Q 750.5 319.5 761.5 323.5 Q 768.5 326.5 783.5 349.5 Q 801.5 377.5 811.5 445.5 Q 817.5 553.5 835.5 573.5 Q 845.5 583.5 840.5 594.5 Q 831.5 604.5 795.5 626.5 Q 782.5 635.5 730.5 618.5 Q 724.5 618.5 628.5 591.5 Q 603.5 584.5 583.5 579.5 C 554.5 572.5 563.5 529.5 591.5 540.5 Z" fill="lightgray"></path>
      </clipPath>
      <path clip-path="url(#make-me-a-hanzi-clip-5)" d="M 594.5 547.5 L 605.5 565.5 L 744.5 605.5 L 775.5 603.5 L 801.5 583.5 L 784.5 440.5 L 776.5 408.5 L 763.5 386.5 L 750.5 378.5 L 679.5 411.5 " fill="none" id="make-me-a-hanzi-animation-5" stroke-dasharray="654 1308" stroke-linecap="round"></path>

      <clipPath id="make-me-a-hanzi-clip-6">
      <path d="M 613.5 497.5 Q 650.5 452.5 665.5 449.5 Q 675.5 448.5 681.5 462.5 Q 682.5 472.5 675.5 488.5 Q 657.5 512.5 618.5 518.5 Q 611.5 519.5 609.5 510.5 Q 608.5 504.5 613.5 497.5 Z" fill="lightgray"></path>
      </clipPath>
      <path clip-path="url(#make-me-a-hanzi-clip-6)" d="M 620.5 506.5 L 650.5 485.5 L 666.5 461.5 " fill="none" id="make-me-a-hanzi-animation-6" stroke-dasharray="193 386" stroke-linecap="round"></path>

      <clipPath id="make-me-a-hanzi-clip-7">
      <path d="M 563.5 586.5 Q 556.5 590.5 546.5 594.5 Q 527.5 601.5 519.5 592.5 Q 513.5 588.5 521.5 575.5 Q 536.5 544.5 534.5 477.5 Q 533.5 425.5 531.5 358.5 Q 530.5 294.5 516.5 240.5 Q 512.5 221.5 527.5 205.5 Q 545.5 190.5 568.5 205.5 Q 605.5 232.5 724.5 251.5 Q 842.5 275.5 863.5 255.5 Q 875.5 245.5 863.5 202.5 Q 859.5 144.5 849.5 81.5 Q 843.5 33.5 823.5 1.5 Q 813.5 -7.5 791.5 -2.5 Q 757.5 7.5 726.5 16.5 Q 710.5 22.5 711.5 14.5 Q 710.5 8.5 719.5 0.5 Q 774.5 -54.5 794.5 -92.5 Q 804.5 -113.5 822.5 -102.5 Q 886.5 -68.5 895.5 -3.5 Q 910.5 81.5 920.5 178.5 Q 926.5 215.5 943.5 245.5 Q 955.5 261.5 943.5 274.5 Q 925.5 293.5 888.5 312.5 Q 867.5 324.5 840.5 310.5 Q 800.5 292.5 761.5 287.5 Q 707.5 280.5 597.5 256.5 Q 575.5 252.5 573.5 271.5 Q 576.5 505.5 591.5 540.5 C 603.5 595.5 592.5 577.5 563.5 586.5 Z" fill="lightgray"></path>
      </clipPath>
      <path clip-path="url(#make-me-a-hanzi-clip-7)" d="M 529.5 585.5 L 558.5 554.5 L 560.5 539.5 L 548.5 271.5 L 553.5 236.5 L 594.5 238.5 L 647.5 253.5 L 857.5 288.5 L 880.5 281.5 L 906.5 256.5 L 894.5 205.5 L 877.5 66.5 L 850.5 -25.5 L 821.5 -48.5 L 719.5 12.5 " fill="none" id="make-me-a-hanzi-animation-7" stroke-dasharray="1303 2606" stroke-linecap="round"></path>

      <clipPath id="make-me-a-hanzi-clip-8">
      <path d="M 622.5 89.5 Q 647.5 90.5 671.5 95.5 Q 740.5 102.5 804.5 99.5 Q 823.5 98.5 828.5 106.5 Q 834.5 118.5 823.5 127.5 Q 763.5 173.5 700.5 150.5 Q 679.5 147.5 660.5 142.5 Q 450.5 106.5 409.5 103.5 Q 399.5 102.5 398.5 93.5 Q 398.5 83.5 414.5 71.5 Q 429.5 62.5 455.5 54.5 Q 465.5 51.5 479.5 59.5 Q 518.5 75.5 622.5 89.5 Z" fill="lightgray"></path>
      </clipPath>
      <path clip-path="url(#make-me-a-hanzi-clip-8)" d="M 410.5 91.5 L 455.5 81.5 L 602.5 111.5 L 728.5 128.5 L 776.5 126.5 L 817.5 114.5 " fill="none" id="make-me-a-hanzi-animation-8" stroke-dasharray="542 1084" stroke-linecap="round"></path>

      <clipPath id="make-me-a-hanzi-clip-9">
      <path d="M 1527.0 779.0 Q 1554.0 740.0 1543.0 605.0 Q 1537.0 593.0 1556.0 549.0 Q 1565.0 534.0 1578.0 542.0 Q 1588.0 551.0 1590.0 613.0 Q 1591.0 715.0 1613.0 746.0 Q 1619.0 755.0 1608.0 767.0 Q 1559.0 806.0 1534.0 797.0 Q 1521.0 793.0 1527.0 779.0 Z" fill="lightgray"></path>
      </clipPath>
      <path clip-path="url(#make-me-a-hanzi-clip-9)" d="M 1536.0 786.0 L 1557.0 773.0 L 1575.0 747.0 L 1565.0 615.0 L 1570.0 551.0 " fill="none" id="make-me-a-hanzi-animation-9" stroke-dasharray="381 762" stroke-linecap="round"></path>

      <clipPath id="make-me-a-hanzi-clip-10">
      <path d="M 1371.0 669.0 Q 1340.0 614.0 1299.0 566.0 Q 1290.0 556.0 1287.0 540.0 Q 1281.0 515.0 1288.0 498.0 Q 1294.0 479.0 1317.0 488.0 Q 1378.0 524.0 1390.0 606.0 Q 1400.0 640.0 1396.0 666.0 Q 1392.0 676.0 1386.0 677.0 Q 1377.0 677.0 1371.0 669.0 Z" fill="lightgray"></path>
      </clipPath>
      <path clip-path="url(#make-me-a-hanzi-clip-10)" d="M 1384.0 666.0 L 1356.0 588.0 L 1306.0 503.0 " fill="none" id="make-me-a-hanzi-animation-10" stroke-dasharray="309 618" stroke-linecap="round"></path>

      <clipPath id="make-me-a-hanzi-clip-11">
      <path d="M 1725.0 684.0 Q 1776.0 648.0 1838.0 594.0 Q 1854.0 578.0 1869.0 576.0 Q 1876.0 576.0 1883.0 586.0 Q 1893.0 599.0 1876.0 637.0 Q 1864.0 673.0 1793.0 694.0 Q 1747.0 707.0 1722.0 712.0 Q 1713.0 716.0 1713.0 705.0 Q 1714.0 692.0 1725.0 684.0 Z" fill="lightgray"></path>
      </clipPath>
      <path clip-path="url(#make-me-a-hanzi-clip-11)" d="M 1723.0 702.0 L 1822.0 650.0 L 1846.0 629.0 L 1868.0 591.0 " fill="none" id="make-me-a-hanzi-animation-11" stroke-dasharray="316 632" stroke-linecap="round"></path>

      <clipPath id="make-me-a-hanzi-clip-12">
      <path d="M 1443.0 343.0 Q 1644.0 499.0 1698.0 549.0 Q 1725.0 576.0 1749.0 583.0 Q 1765.0 587.0 1766.0 597.0 Q 1765.0 604.0 1754.0 613.0 Q 1726.0 635.0 1699.0 643.0 Q 1683.0 647.0 1674.0 632.0 Q 1644.0 554.0 1408.0 366.0 L 1375.0 341.0 Q 1285.0 274.0 1161.0 203.0 Q 1154.0 200.0 1155.0 196.0 Q 1156.0 193.0 1164.0 194.0 Q 1228.0 206.0 1262.0 226.0 Q 1323.0 260.0 1388.0 303.0 L 1443.0 343.0 Z" fill="lightgray"></path>
      </clipPath>
      <path clip-path="url(#make-me-a-hanzi-clip-12)" d="M 1756.0 597.0 L 1702.0 602.0 L 1624.0 520.0 L 1441.0 365.0 L 1285.0 257.0 L 1229.0 225.0 L 1160.0 198.0 " fill="none" id="make-me-a-hanzi-animation-12" stroke-dasharray="864 1728" stroke-linecap="round"></path>

      <clipPath id="make-me-a-hanzi-clip-13">
      <path d="M 1443.0 6.0 Q 1444.0 22.0 1444.0 38.0 Q 1445.0 269.0 1449.0 317.0 Q 1450.0 333.0 1443.0 343.0 L 1408.0 366.0 Q 1389.0 373.0 1377.0 371.0 Q 1362.0 365.0 1369.0 353.0 Q 1372.0 347.0 1375.0 341.0 L 1388.0 303.0 Q 1421.0 186.0 1381.0 14.0 Q 1362.0 -52.0 1362.0 -55.0 Q 1362.0 -85.0 1386.0 -115.0 Q 1395.0 -130.0 1406.0 -123.0 Q 1425.0 -105.0 1439.0 -33.0 L 1443.0 6.0 Z" fill="lightgray"></path>
      </clipPath>
      <path clip-path="url(#make-me-a-hanzi-clip-13)" d="M 1378.0 360.0 L 1394.0 350.0 L 1416.0 320.0 L 1424.0 231.0 L 1422.0 99.0 L 1397.0 -65.0 L 1399.0 -111.0 " fill="none" id="make-me-a-hanzi-animation-13" stroke-dasharray="617 1234" stroke-linecap="round"></path>

      <clipPath id="make-me-a-hanzi-clip-14">
      <path d="M 1621.0 443.0 Q 1672.0 404.0 1691.0 409.0 Q 1703.0 410.0 1704.0 427.0 Q 1703.0 437.0 1690.0 451.0 Q 1669.0 472.0 1619.0 465.0 Q 1612.0 464.0 1613.0 455.0 Q 1614.0 448.0 1621.0 443.0 Z" fill="lightgray"></path>
      </clipPath>
      <path clip-path="url(#make-me-a-hanzi-clip-14)" d="M 1625.0 454.0 L 1666.0 440.0 L 1689.0 424.0 " fill="none" id="make-me-a-hanzi-animation-14" stroke-dasharray="199 398" stroke-linecap="round"></path>

      <clipPath id="make-me-a-hanzi-clip-15">
      <path d="M 1638.0 331.0 Q 1800.0 361.0 1804.0 363.0 Q 1811.0 369.0 1808.0 377.0 Q 1802.0 387.0 1778.0 395.0 Q 1753.0 401.0 1726.0 392.0 Q 1678.0 379.0 1627.0 368.0 Q 1569.0 358.0 1503.0 354.0 Q 1472.0 350.0 1493.0 335.0 Q 1532.0 314.0 1578.0 322.0 Q 1584.0 323.0 1592.0 324.0 L 1638.0 331.0 Z" fill="lightgray"></path>
      </clipPath>
      <path clip-path="url(#make-me-a-hanzi-clip-15)" d="M 1496.0 346.0 L 1504.0 341.0 L 1568.0 339.0 L 1649.0 350.0 L 1749.0 375.0 L 1800.0 372.0 " fill="none" id="make-me-a-hanzi-animation-15" stroke-dasharray="437 874" stroke-linecap="round"></path>

      <clipPath id="make-me-a-hanzi-clip-16">
      <path d="M 1656.0 220.0 Q 1773.0 242.0 1776.0 244.0 Q 1783.0 251.0 1780.0 257.0 Q 1774.0 267.0 1751.0 274.0 Q 1732.0 278.0 1656.0 259.0 L 1606.0 249.0 Q 1563.0 243.0 1514.0 240.0 Q 1484.0 237.0 1505.0 222.0 Q 1532.0 206.0 1607.0 213.0 L 1656.0 220.0 Z" fill="lightgray"></path>
      </clipPath>
      <path clip-path="url(#make-me-a-hanzi-clip-16)" d="M 1507.0 232.0 L 1546.0 226.0 L 1596.0 228.0 L 1741.0 256.0 L 1772.0 252.0 " fill="none" id="make-me-a-hanzi-animation-16" stroke-dasharray="396 792" stroke-linecap="round"></path>

      <clipPath id="make-me-a-hanzi-clip-17">
      <path d="M 1653.0 108.0 Q 1785.0 132.0 1787.0 132.0 Q 1794.0 138.0 1792.0 145.0 Q 1786.0 155.0 1764.0 163.0 Q 1746.0 167.0 1654.0 145.0 L 1608.0 137.0 Q 1556.0 130.0 1499.0 128.0 Q 1469.0 125.0 1489.0 110.0 Q 1519.0 91.0 1586.0 99.0 Q 1595.0 100.0 1608.0 101.0 L 1653.0 108.0 Z" fill="lightgray"></path>
      </clipPath>
      <path clip-path="url(#make-me-a-hanzi-clip-17)" d="M 1492.0 120.0 L 1544.0 113.0 L 1664.0 126.0 L 1744.0 144.0 L 1785.0 140.0 " fill="none" id="make-me-a-hanzi-animation-17" stroke-dasharray="424 848" stroke-linecap="round"></path>

      <clipPath id="make-me-a-hanzi-clip-18">
      <path d="M 1651.0 28.0 Q 1652.0 70.0 1653.0 108.0 L 1654.0 145.0 Q 1654.0 185.0 1656.0 220.0 L 1656.0 259.0 Q 1656.0 262.0 1657.0 264.0 Q 1660.0 312.0 1656.0 317.0 Q 1646.0 326.0 1638.0 331.0 C 1614.0 348.0 1580.0 352.0 1592.0 324.0 Q 1601.0 309.0 1606.0 249.0 L 1607.0 213.0 Q 1607.0 183.0 1608.0 137.0 L 1608.0 101.0 Q 1608.0 67.0 1609.0 24.0 C 1610.0 -6.0 1650.0 -2.0 1651.0 28.0 Z" fill="lightgray"></path>
      </clipPath>
      <path clip-path="url(#make-me-a-hanzi-clip-18)" d="M 1600.0 323.0 L 1629.0 300.0 L 1632.0 276.0 L 1630.0 49.0 L 1615.0 33.0 " fill="none" id="make-me-a-hanzi-animation-18" stroke-dasharray="438 876" stroke-linecap="round"></path>

      <clipPath id="make-me-a-hanzi-clip-19">
      <path d="M 1609.0 24.0 Q 1530.0 17.0 1443.0 6.0 C 1413.0 2.0 1410.0 -26.0 1439.0 -33.0 Q 1440.0 -33.0 1443.0 -34.0 Q 1464.0 -40.0 1479.0 -36.0 Q 1665.0 9.0 1886.0 -11.0 L 1888.0 -11.0 Q 1907.0 -12.0 1912.0 -3.0 Q 1918.0 7.0 1902.0 22.0 Q 1850.0 62.0 1790.0 49.0 Q 1733.0 40.0 1651.0 28.0 L 1609.0 24.0 Z" fill="lightgray"></path>
      </clipPath>
      <path clip-path="url(#make-me-a-hanzi-clip-19)" d="M 1443.0 -27.0 L 1462.0 -16.0 L 1500.0 -8.0 L 1802.0 23.0 L 1858.0 18.0 L 1901.0 3.0 " fill="none" id="make-me-a-hanzi-animation-19" stroke-dasharray="594 1188" stroke-linecap="round"></path>

      <clipPath id="make-me-a-hanzi-clip-20">
      <path d="M 2513.0 625.5 Q 2594.0 640.5 2682.0 653.5 Q 2743.0 665.5 2752.0 672.5 Q 2762.0 679.5 2758.0 689.5 Q 2751.0 702.5 2721.0 710.5 Q 2694.0 716.5 2584.0 686.5 Q 2442.0 656.5 2335.0 650.5 Q 2298.0 646.5 2323.0 627.5 Q 2366.0 602.5 2435.0 614.5 Q 2448.0 617.5 2464.0 617.5 L 2513.0 625.5 Z" fill="lightgray"></path>
      </clipPath>
      <path clip-path="url(#make-me-a-hanzi-clip-20)" d="M 2327.0 640.5 L 2357.0 633.5 L 2408.0 633.5 L 2678.0 681.5 L 2746.0 684.5 " fill="none" id="make-me-a-hanzi-animation-20" stroke-dasharray="552 1104" stroke-linecap="round"></path>

      <clipPath id="make-me-a-hanzi-clip-21">
      <path d="M 2500.0 377.5 Q 2611.0 393.5 2781.0 396.5 Q 2853.0 396.5 2860.0 407.5 Q 2866.0 420.5 2846.0 437.5 Q 2783.0 479.5 2743.0 469.5 Q 2656.0 450.5 2513.0 424.5 L 2451.0 414.5 Q 2327.0 396.5 2189.0 375.5 Q 2165.0 371.5 2183.0 352.5 Q 2199.0 337.5 2220.0 331.5 Q 2245.0 325.5 2263.0 331.5 Q 2347.0 356.5 2440.0 368.5 L 2500.0 377.5 Z" fill="lightgray"></path>
      </clipPath>
      <path clip-path="url(#make-me-a-hanzi-clip-21)" d="M 2187.0 363.5 L 2243.0 355.5 L 2372.0 381.5 L 2745.0 432.5 L 2807.0 427.5 L 2852.0 413.5 " fill="none" id="make-me-a-hanzi-animation-21" stroke-dasharray="802 1604" stroke-linecap="round"></path>

      <clipPath id="make-me-a-hanzi-clip-22">
      <path d="M 2440.0 368.5 Q 2436.0 355.5 2433.0 339.5 Q 2376.0 120.5 2181.0 2.5 Q 2163.0 -9.5 2158.0 -15.5 Q 2155.0 -22.5 2168.0 -24.5 Q 2213.0 -30.5 2311.0 42.5 Q 2425.0 132.5 2493.0 351.5 Q 2496.0 364.5 2500.0 377.5 L 2513.0 424.5 Q 2540.0 547.5 2550.0 571.5 Q 2560.0 592.5 2539.0 607.5 Q 2524.0 617.5 2513.0 625.5 C 2488.0 642.5 2457.0 646.5 2464.0 617.5 Q 2483.0 563.5 2451.0 414.5 L 2440.0 368.5 Z" fill="lightgray"></path>
      </clipPath>
      <path clip-path="url(#make-me-a-hanzi-clip-22)" d="M 2471.0 614.5 L 2505.0 589.5 L 2510.0 579.5 L 2507.0 551.5 L 2472.0 378.5 L 2442.0 279.5 L 2415.0 217.5 L 2361.0 129.5 L 2289.0 52.5 L 2201.0 -4.5 L 2166.0 -16.5 " fill="none" id="make-me-a-hanzi-animation-22" stroke-dasharray="908 1816" stroke-linecap="round"></path>

      <clipPath id="make-me-a-hanzi-clip-23">
      <path d="M 2953.0 34.5 Q 2937.0 80.5 2926.0 161.5 Q 2925.0 177.5 2917.0 183.5 Q 2908.0 189.5 2904.0 167.5 Q 2885.0 70.5 2869.0 52.5 Q 2838.0 19.5 2711.0 14.5 Q 2642.0 15.5 2612.0 27.5 Q 2585.0 40.5 2580.0 57.5 Q 2570.0 85.5 2573.0 158.5 Q 2580.0 239.5 2596.0 276.5 Q 2609.0 307.5 2590.0 325.5 Q 2538.0 365.5 2522.0 362.5 Q 2506.0 356.5 2513.0 338.5 Q 2534.0 298.5 2528.0 240.5 Q 2519.0 62.5 2542.0 23.5 Q 2566.0 -18.5 2654.0 -31.5 Q 2715.0 -40.5 2812.0 -36.5 Q 2900.0 -32.5 2934.0 -13.5 Q 2965.0 2.5 2953.0 34.5 Z" fill="lightgray"></path>
      </clipPath>
      <path clip-path="url(#make-me-a-hanzi-clip-23)" d="M 2525.0 348.5 L 2561.0 306.5 L 2564.0 294.5 L 2549.0 181.5 L 2553.0 66.5 L 2565.0 32.5 L 2599.0 6.5 L 2649.0 -6.5 L 2733.0 -11.5 L 2840.0 -1.5 L 2896.0 17.5 L 2907.0 25.5 L 2911.0 53.5 L 2914.0 174.5 " fill="none" id="make-me-a-hanzi-animation-23" stroke-dasharray="969 1938" stroke-linecap="round"></path>

      <clipPath id="make-me-a-hanzi-clip-24">
      <path d="M 3690.0 619.0 Q 3727.0 624.0 3764.0 627.0 Q 3852.0 637.0 3921.0 643.0 Q 3941.0 645.0 3942.0 655.0 L 3942.0 656.0 Q 3942.0 667.0 3921.0 678.0 Q 3914.0 683.0 3899.0 689.0 Q 3887.0 693.0 3874.0 693.0 Q 3867.0 693.0 3859.0 692.0 Q 3780.0 675.0 3699.0 663.0 L 3696.0 663.0 L 3636.0 655.0 Q 3573.0 645.0 3516.0 639.0 Q 3455.0 631.0 3389.0 627.0 Q 3372.0 625.0 3372.0 618.0 Q 3372.0 613.0 3381.0 605.0 Q 3393.0 595.0 3408.0 586.0 Q 3418.0 581.0 3431.0 581.0 Q 3437.0 581.0 3444.0 582.0 Q 3533.0 599.0 3638.0 612.0 L 3690.0 619.0 Z" fill="lightgray"></path>
      </clipPath>
      <path clip-path="url(#make-me-a-hanzi-clip-24)" d="M 3382.0 615.0 L 3427.0 605.0 L 3857.0 665.0 L 3896.0 665.0 L 3933.0 656.0 " fill="none" id="make-me-a-hanzi-animation-24" stroke-dasharray="685 1370" stroke-linecap="round"></path>

      <clipPath id="make-me-a-hanzi-clip-25">
      <path d="M 3638.0 612.0 Q 3639.0 573.0 3639.0 528.0 C 3639.0 498.0 3675.0 503.0 3679.0 533.0 Q 3686.0 579.0 3690.0 619.0 L 3696.0 663.0 Q 3698.0 673.0 3699.0 682.0 Q 3702.0 700.0 3705.0 712.0 Q 3708.0 723.0 3711.0 730.0 L 3711.0 733.0 Q 3711.0 744.0 3695.0 753.0 Q 3661.0 774.0 3640.0 778.0 L 3633.0 778.0 Q 3621.0 778.0 3616.0 773.0 Q 3612.0 768.0 3612.0 763.0 Q 3612.0 757.0 3617.0 751.0 Q 3632.0 731.0 3632.0 718.0 Q 3635.0 688.0 3636.0 655.0 L 3638.0 612.0 Z" fill="lightgray"></path>
      </clipPath>
      <path clip-path="url(#make-me-a-hanzi-clip-25)" d="M 3626.0 763.0 L 3649.0 749.0 L 3669.0 725.0 L 3661.0 559.0 L 3645.0 535.0 " fill="none" id="make-me-a-hanzi-animation-25" stroke-dasharray="381 762" stroke-linecap="round"></path>

      <clipPath id="make-me-a-hanzi-clip-26">
      <path d="M 3639.0 528.0 Q 3596.0 520.0 3559.0 516.0 Q 3518.0 510.0 3476.0 507.0 Q 3461.0 505.0 3461.0 499.0 Q 3461.0 494.0 3469.0 488.0 Q 3481.0 478.0 3493.0 472.0 Q 3501.0 468.0 3512.0 468.0 Q 3518.0 468.0 3524.0 469.0 Q 3614.0 486.0 3734.0 501.0 Q 3792.0 509.0 3837.0 512.0 Q 3855.0 514.0 3855.0 523.0 L 3855.0 524.0 Q 3855.0 534.0 3837.0 543.0 Q 3830.0 547.0 3817.0 551.0 Q 3806.0 555.0 3795.0 555.0 Q 3789.0 555.0 3783.0 554.0 Q 3731.0 542.0 3679.0 533.0 L 3639.0 528.0 Z" fill="lightgray"></path>
      </clipPath>
      <path clip-path="url(#make-me-a-hanzi-clip-26)" d="M 3469.0 497.0 L 3509.0 489.0 L 3791.0 532.0 L 3846.0 524.0 " fill="none" id="make-me-a-hanzi-animation-26" stroke-dasharray="510 1020" stroke-linecap="round"></path>

      <clipPath id="make-me-a-hanzi-clip-27">
      <path d="M 3853.0 295.0 Q 3880.0 362.0 3901.0 386.0 Q 3909.0 396.0 3909.0 404.0 Q 3909.0 406.0 3908.0 408.0 Q 3901.0 426.0 3844.0 454.0 Q 3832.0 459.0 3822.0 459.0 Q 3818.0 459.0 3814.0 458.0 Q 3656.0 422.0 3466.0 400.0 C 3436.0 396.0 3454.0 361.0 3484.0 363.0 Q 3496.0 363.0 3517.0 366.0 Q 3566.0 379.0 3617.0 389.0 L 3649.0 395.0 Q 3706.0 408.0 3766.0 414.0 Q 3778.0 416.0 3788.0 416.0 Q 3805.0 416.0 3813.0 410.0 Q 3818.0 407.0 3818.0 397.0 L 3818.0 394.0 Q 3811.0 355.0 3799.0 303.0 C 3792.0 274.0 3842.0 267.0 3853.0 295.0 Z" fill="lightgray"></path>
      </clipPath>
      <path clip-path="url(#make-me-a-hanzi-clip-27)" d="M 3475.0 397.0 L 3497.0 384.0 L 3519.0 386.0 L 3783.0 434.0 L 3824.0 433.0 L 3841.0 423.0 L 3858.0 396.0 L 3835.0 327.0 L 3807.0 310.0 " fill="none" id="make-me-a-hanzi-animation-27" stroke-dasharray="642 1284" stroke-linecap="round"></path>

      <clipPath id="make-me-a-hanzi-clip-28">
      <path d="M 3617.0 389.0 Q 3620.0 384.0 3620.0 381.0 Q 3623.0 374.0 3623.0 365.0 L 3623.0 270.0 C 3623.0 240.0 3661.0 248.0 3667.0 277.0 Q 3673.0 308.0 3677.0 332.0 Q 3678.0 337.0 3679.0 340.0 Q 3682.0 350.0 3682.0 357.0 Q 3682.0 363.0 3679.0 366.0 Q 3664.0 386.0 3649.0 395.0 C 3624.0 411.0 3604.0 416.0 3617.0 389.0 Z" fill="lightgray"></path>
      </clipPath>
      <path clip-path="url(#make-me-a-hanzi-clip-28)" d="M 3623.0 387.0 L 3644.0 371.0 L 3652.0 351.0 L 3647.0 298.0 L 3629.0 278.0 " fill="none" id="make-me-a-hanzi-animation-28" stroke-dasharray="256 512" stroke-linecap="round"></path>

      <clipPath id="make-me-a-hanzi-clip-29">
      <path d="M 3868.0 255.0 Q 3881.0 257.0 3882.0 266.0 Q 3881.0 276.0 3853.0 295.0 C 3831.0 311.0 3828.0 310.0 3799.0 303.0 L 3796.0 302.0 Q 3728.0 287.0 3667.0 277.0 L 3623.0 270.0 Q 3537.0 256.0 3465.0 250.0 C 3435.0 247.0 3428.0 215.0 3458.0 211.0 Q 3465.0 209.0 3473.0 209.0 Q 3478.0 209.0 3484.0 210.0 Q 3607.0 237.0 3868.0 255.0 Z" fill="lightgray"></path>
      </clipPath>
      <path clip-path="url(#make-me-a-hanzi-clip-29)" d="M 3466.0 216.0 L 3482.0 231.0 L 3504.0 235.0 L 3803.0 277.0 L 3850.0 274.0 L 3873.0 266.0 " fill="none" id="make-me-a-hanzi-animation-29" stroke-dasharray="546 1092" stroke-linecap="round"></path>

      <clipPath id="make-me-a-hanzi-clip-30">
      <path d="M 3466.0 400.0 Q 3425.0 421.0 3412.0 421.0 L 3411.0 421.0 Q 3400.0 419.0 3400.0 411.0 Q 3400.0 405.0 3405.0 396.0 Q 3418.0 377.0 3418.0 347.0 Q 3418.0 340.0 3417.0 334.0 Q 3413.0 287.0 3403.0 191.0 Q 3395.0 128.0 3356.0 49.0 Q 3330.0 -4.0 3276.0 -50.0 Q 3258.0 -65.0 3245.0 -77.0 Q 3228.0 -89.0 3227.0 -95.0 Q 3226.0 -97.0 3226.0 -98.0 Q 3226.0 -102.0 3235.0 -102.0 Q 3251.0 -102.0 3272.0 -90.0 Q 3315.0 -66.0 3342.0 -42.0 Q 3382.0 -4.0 3406.0 38.0 Q 3431.0 84.0 3446.0 147.0 Q 3454.0 178.0 3458.0 211.0 L 3465.0 250.0 Q 3470.0 292.0 3476.0 334.0 Q 3483.0 354.0 3484.0 363.0 C 3490.0 388.0 3490.0 388.0 3466.0 400.0 Z" fill="lightgray"></path>
      </clipPath>
      <path clip-path="url(#make-me-a-hanzi-clip-30)" d="M 3412.0 409.0 L 3444.0 380.0 L 3450.0 352.0 L 3432.0 208.0 L 3412.0 117.0 L 3387.0 55.0 L 3343.0 -11.0 L 3284.0 -65.0 L 3231.0 -98.0 " fill="none" id="make-me-a-hanzi-animation-30" stroke-dasharray="727 1454" stroke-linecap="round"></path>

</g>
</svg>
